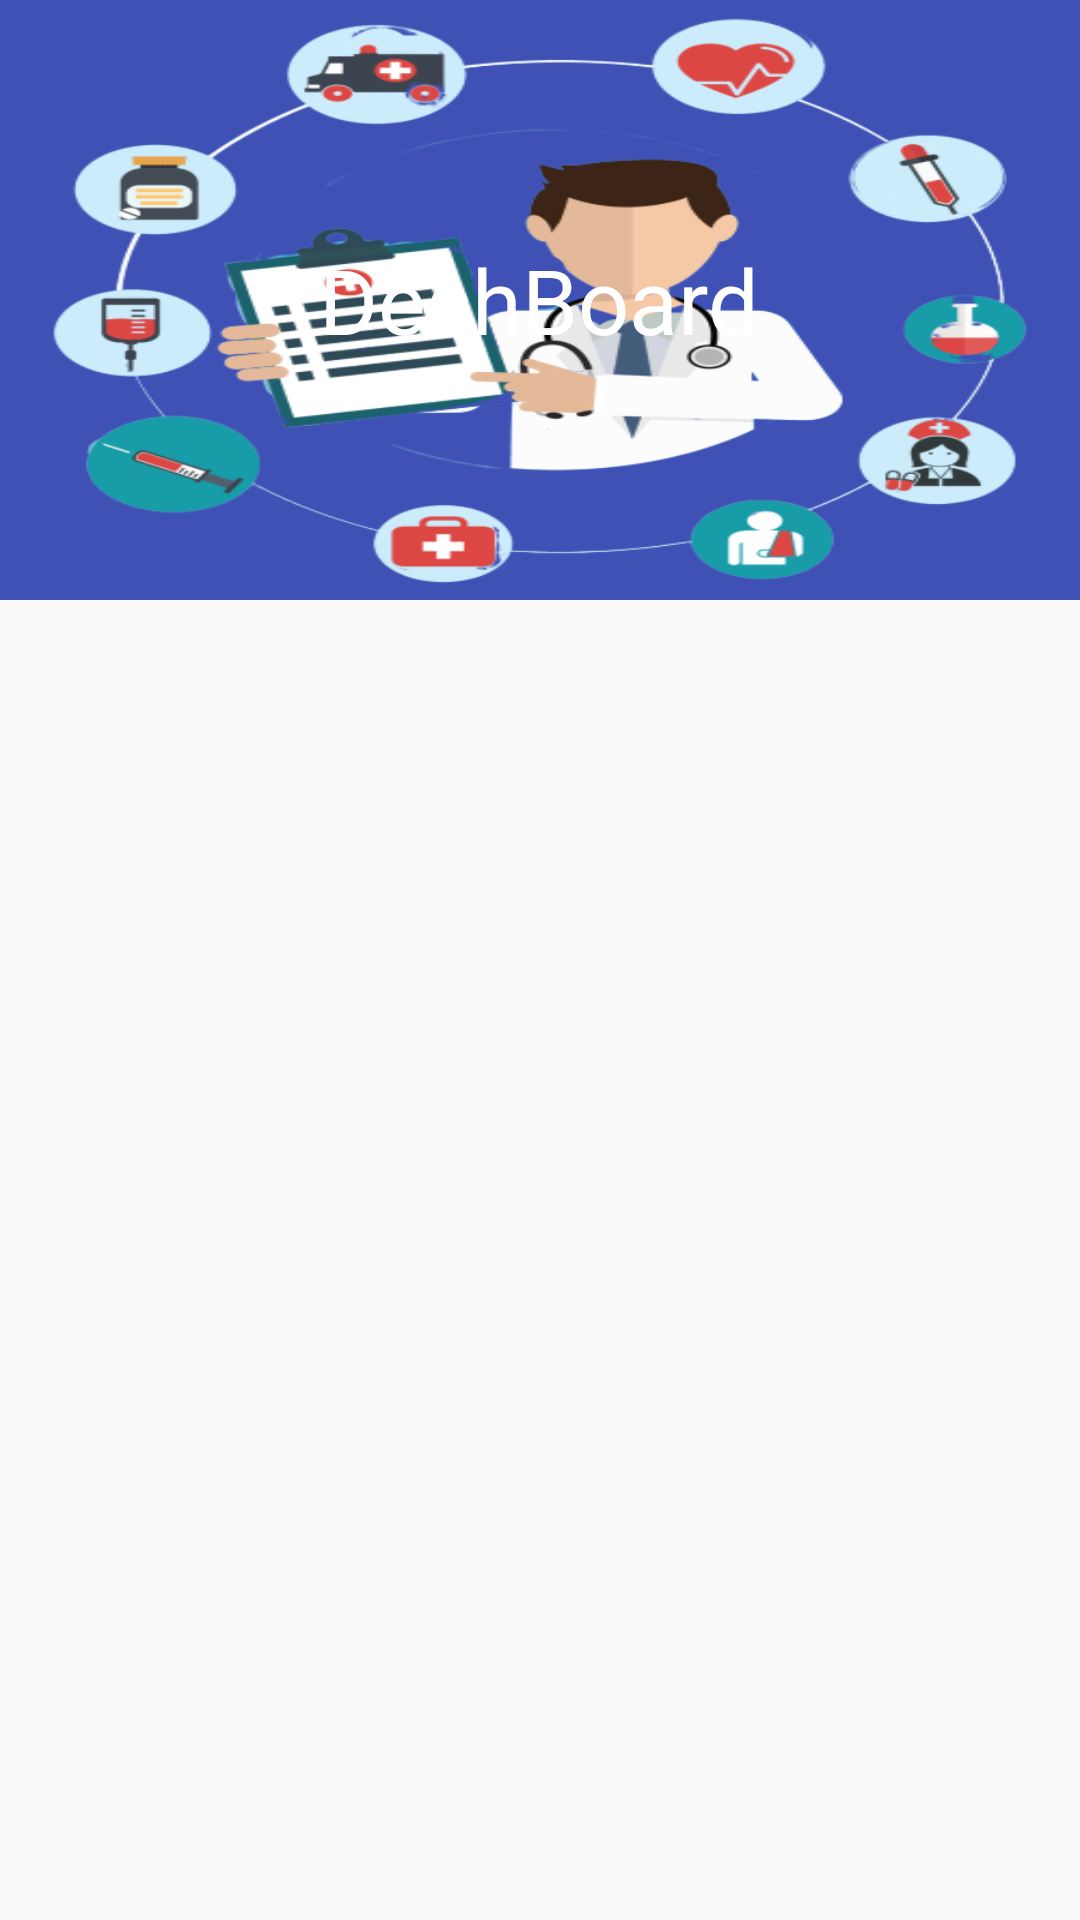

Produce the Android XML layout that renders to this screen, including the resource entries it uses.
<!-- AndroidManifest.xml: application theme AppTheme -->
<!-- res/layout/fragment_collapsing_layout.xml -->
<?xml version="1.0" encoding="utf-8"?>
<androidx.coordinatorlayout.widget.CoordinatorLayout xmlns:android="http://schemas.android.com/apk/res/android"
    xmlns:tools="http://schemas.android.com/tools"
    android:layout_width="match_parent"
    android:layout_height="match_parent"
    xmlns:app="http://schemas.android.com/apk/res-auto"
    android:fitsSystemWindows="true"
    tools:context=".CollapsingLayout">

    <com.google.android.material.appbar.AppBarLayout
        android:layout_width="match_parent"
        android:layout_height="200dp"
        android:fitsSystemWindows="true"
        android:theme="@style/ThemeOverlay.MaterialComponents.Dark"
        >
        <com.google.android.material.appbar.CollapsingToolbarLayout
            android:layout_width="match_parent"
            android:layout_height="match_parent"
            app:contentScrim="@color/colorPrimary"
            app:expandedTitleMarginBottom="20dp"
            app:expandedTitleMarginStart="15dp"
            app:layout_scrollFlags="scroll|exitUntilCollapsed|snap"
            >

            <RelativeLayout
                android:layout_width="match_parent"
                android:layout_height="match_parent">
                <ImageView
                    android:layout_width="match_parent"
                    android:layout_height="match_parent"
                    android:src="@drawable/imagelogo"
                    android:scaleType="fitXY"
                    app:layout_collapseMode="parallax"
                    />

                <TextView
                    android:layout_width="wrap_content"
                    android:layout_height="wrap_content"
                    android:text="DeshBoard"
                    android:textColor="#fff"
                    android:textSize="30sp"
                    android:layout_centerInParent="true"
                    />

            </RelativeLayout>





        </com.google.android.material.appbar.CollapsingToolbarLayout>

    </com.google.android.material.appbar.AppBarLayout>



</androidx.coordinatorlayout.widget.CoordinatorLayout>
<!-- resources referenced by this layout -->
<resources>
  <color name="colorPrimary">#3F51B5</color>
  <!-- drawable imagelogo: png bitmap (drawable, 122482 bytes) -->
  <style name="AppTheme" parent="Theme.AppCompat.Light.NoActionBar">
          
          <item name="colorPrimary">@color/colorPrimary</item>
          <item name="colorPrimaryDark">@color/colorPrimaryDark</item>
          <item name="colorAccent">@color/colorCardHelp</item>
          <item name="windowActionBar">false</item>
          <item name="windowNoTitle">true</item>
      </style>
  <color name="colorPrimaryDark">#303F9F</color>
  <color name="colorCardHelp">#355c7d</color>
</resources>
